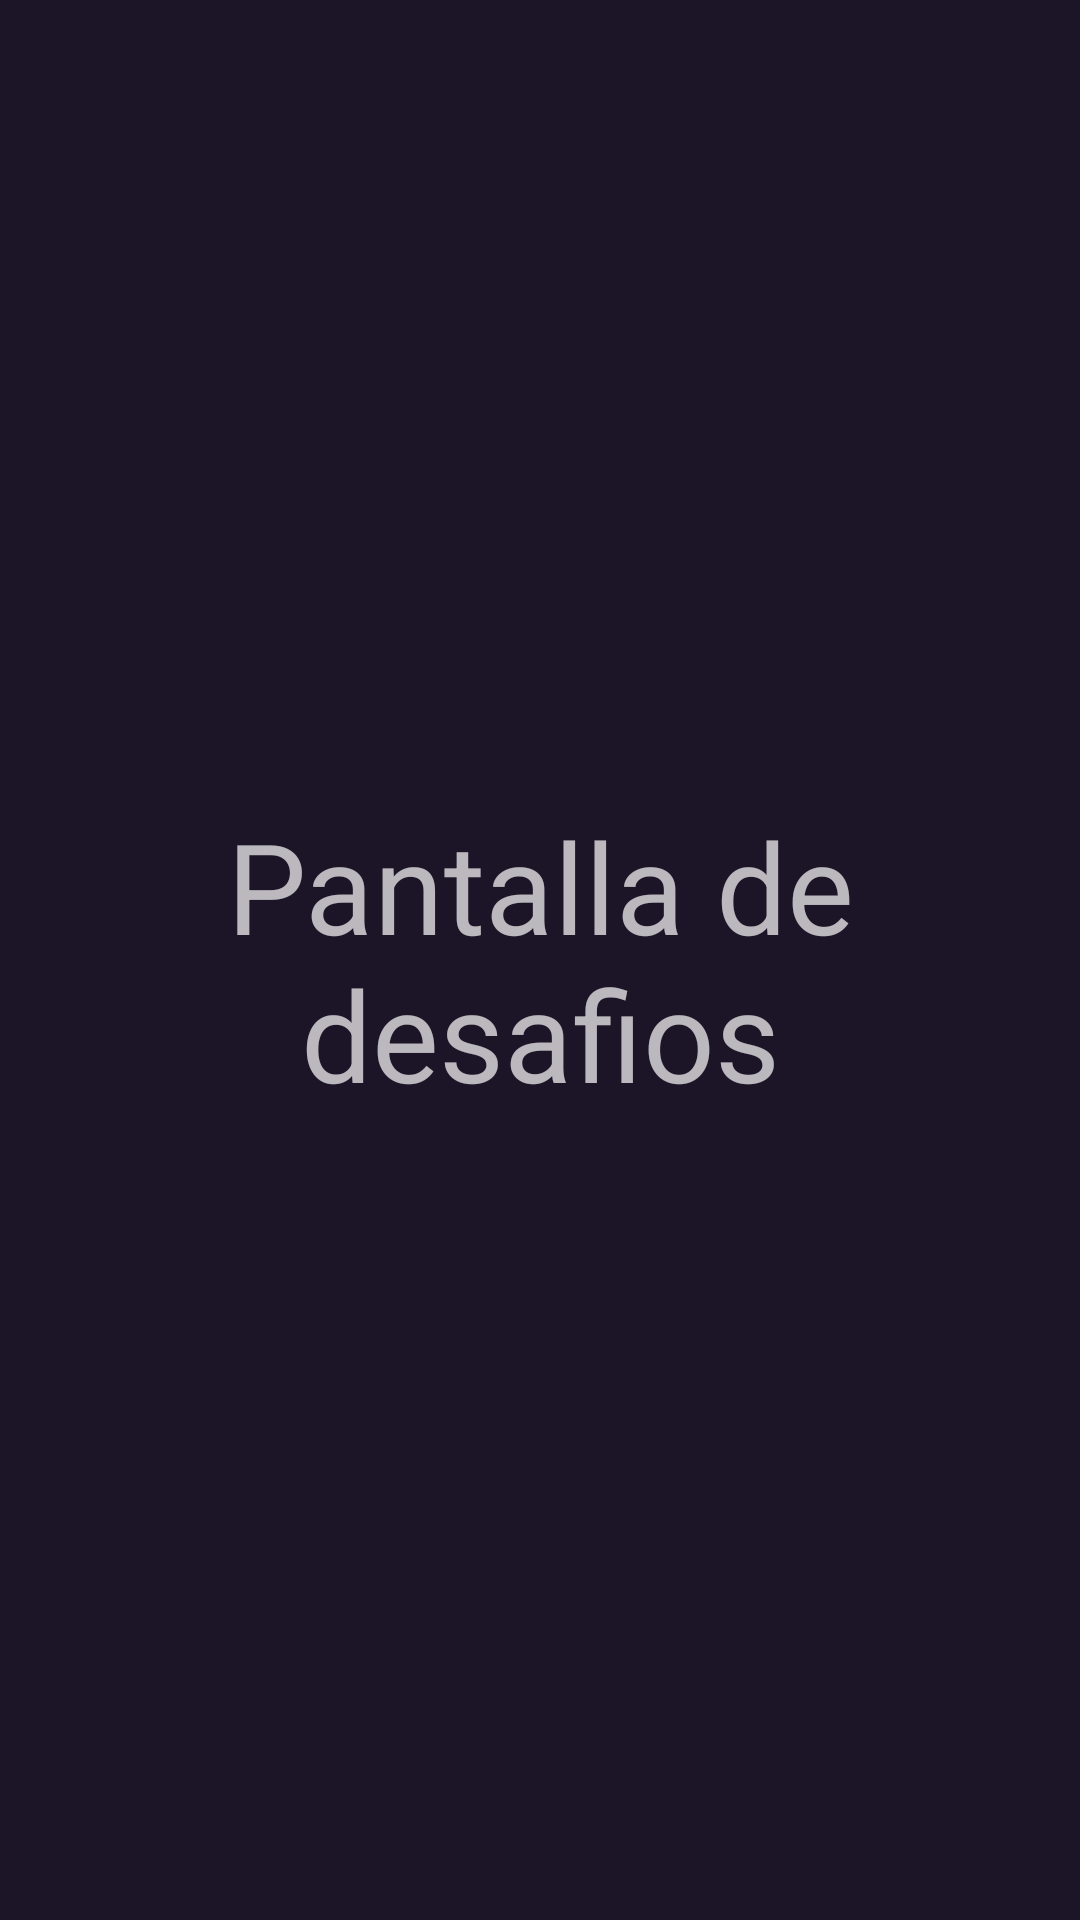

Produce the Android XML layout that renders to this screen, including the resource entries it uses.
<!-- AndroidManifest.xml: application theme AppTheme -->
<!-- res/layout/fragment_desafios.xml -->
<?xml version="1.0" encoding="utf-8"?>
<LinearLayout xmlns:android="http://schemas.android.com/apk/res/android"
    xmlns:tools="http://schemas.android.com/tools"
    android:layout_width="match_parent"
    android:layout_height="match_parent"
    tools:context=".ui.fragments.DesafiosFragment"
    android:orientation="vertical">

    <TextView
        android:layout_width="match_parent"
        android:layout_height="match_parent"
        android:text="Pantalla de desafios"
        android:textAlignment="gravity"
        android:gravity="center"
        android:textSize="42sp"/>

</LinearLayout>
<!-- resources referenced by this layout -->
<resources>
  <style name="AppTheme" parent="Theme.MaterialComponents.NoActionBar">
          
          <item name="colorPrimary">@color/verde_oscuro</item>
          <item name="colorSecondary">@color/gris_oscuro</item>
          <item name="android:colorBackground">@color/oscuro</item>
          <item name="colorError">@color/errorColor</item>
  
          
          <item name="colorPrimaryVariant">@android:color/white</item>
          <item name="colorSecondaryVariant">@color/verde_oscuro</item>
          
          <item name="colorSurface">@color/verde_oscuro</item>
          <item name="colorOnPrimary">@color/md_blue_50</item>
          <item name="colorOnSecondary">@color/md_blue_50</item>
          <item name="colorOnBackground">@color/md_blue_50</item>
          <item name="colorOnError">@android:color/black</item>
          <item name="colorOnSurface">@android:color/white</item>
          <item name="scrimBackground">@color/mtrl_scrim_color</item>
          <item name="textAppearanceHeadline1">@style/TextAppearance.MaterialComponents.Headline1</item>
          <item name="textAppearanceHeadline2">@style/TextAppearance.MaterialComponents.Headline2</item>
          <item name="textAppearanceHeadline3">@style/TextAppearance.MaterialComponents.Headline3</item>
          <item name="textAppearanceHeadline4">@style/TextAppearance.MaterialComponents.Headline4</item>
          <item name="textAppearanceHeadline5">@style/TextAppearance.MaterialComponents.Headline5</item>
          <item name="textAppearanceHeadline6">@style/TextAppearance.MaterialComponents.Headline6</item>
          <item name="textAppearanceSubtitle1">@style/TextAppearance.MaterialComponents.Subtitle1</item>
          <item name="textAppearanceSubtitle2">@style/TextAppearance.MaterialComponents.Subtitle2</item>
          <item name="textAppearanceBody1">@style/TextAppearance.MaterialComponents.Body1</item>
          <item name="textAppearanceBody2">@style/TextAppearance.MaterialComponents.Body2</item>
          <item name="textAppearanceCaption">@style/TextAppearance.MaterialComponents.Caption</item>
          <item name="textAppearanceButton">@style/TextAppearance.MaterialComponents.Button</item>
          <item name="textAppearanceOverline">@style/TextAppearance.MaterialComponents.Overline</item>
  
          <item name="alertDialogTheme">@style/AlertDialogTheme</item>
      </style>
  <color name="verde_oscuro">#26B2A0</color>
  <color name="gris_oscuro">#9f9f9f</color>
  <color name="oscuro">#1C1427</color>
  <color name="errorColor">#D50000</color>
  <color name="md_blue_50">#E3F2FD</color>
  <style name="AlertDialogTheme" parent="ThemeOverlay.MaterialComponents.Dialog.Alert">
          <item name="buttonBarPositiveButtonStyle">@style/PositiveButtonStyle</item>
          <item name="buttonBarNegativeButtonStyle">@style/NegativeButtonStyle</item>
      </style>
  <style name="PositiveButtonStyle" parent="Widget.MaterialComponents.Button.TextButton.Dialog">
          <item name="android:textColor">@color/verde_oscuro</item>
      </style>
  <style name="NegativeButtonStyle" parent="Widget.MaterialComponents.Button.TextButton.Dialog">
          <item name="android:textColor">@color/verde_oscuro</item>
      </style>
</resources>
